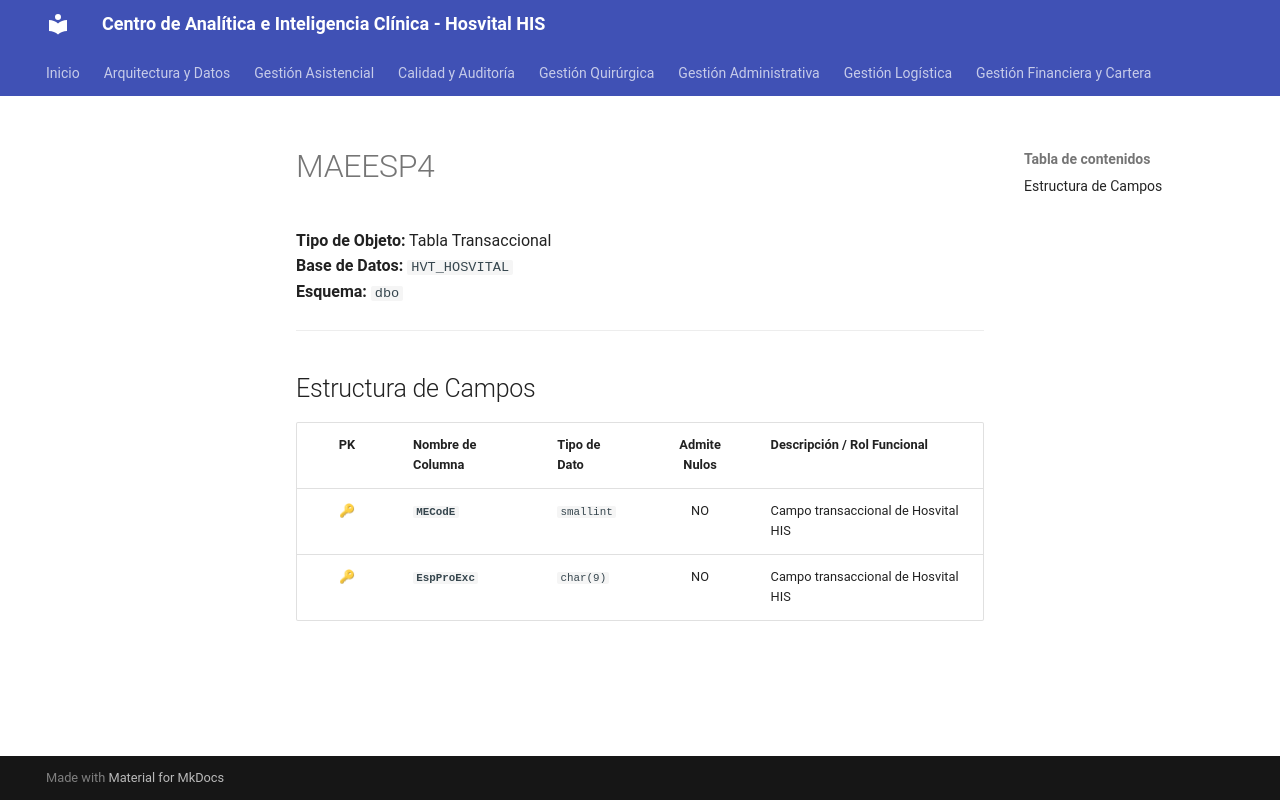

repository: SoporteSaludtech/superset-docs · page: diccionario-general/MAEESP4/index.html · generator: mkdocs

# MAEESP4

**Tipo de Objeto:** Tabla Transaccional  
**Base de Datos:** `HVT_HOSVITAL`  
**Esquema:** `dbo`

---

## Estructura de Campos

| PK | Nombre de Columna | Tipo de Dato | Admite Nulos | Descripción / Rol Funcional |
| :-: | :--- | :--- | :-: | :--- |
| 🔑 | **`MECodE`** | `smallint` | NO | Campo transaccional de Hosvital HIS |
| 🔑 | **`EspProExc`** | `char(9)` | NO | Campo transaccional de Hosvital HIS |
